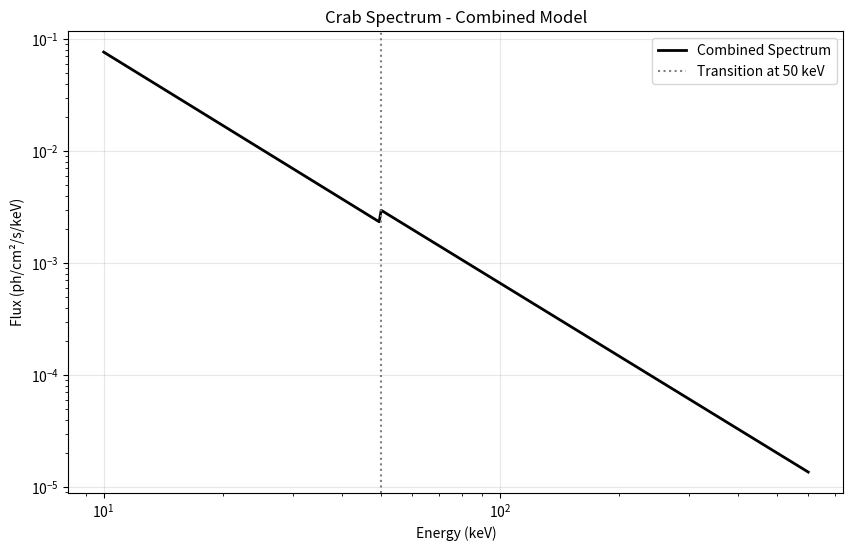

Write Python code to recreate this figure. (Note: this script raises an exception after producing the figure.)
import matplotlib.pyplot as plt
from scipy.interpolate import interp1d
import numpy as np

def integrate_area_from_dict(area_dict, E_min, E_max):
    """
    Integrate area values from area_dict between E_min and E_max.
    
    Parameters:
    -----------
    area_dict : dict
        Dictionary with energy (float) as keys and area values as values
    E_min : float
        Minimum energy for integration
    E_max : float
        Maximum energy for integration
        
    Returns:
    --------
    total_area : float
        Integrated area between E_min and E_max
    """
    
    # Extract energies and areas from the dictionary
    energies = np.array(list(area_dict.keys()))
    areas = np.array(list(area_dict.values()))
    
    sort_idx = np.argsort(energies)
    energies = energies[sort_idx]
    areas = areas[sort_idx]
    
    # Check if E_min and E_max are within the data range
    if E_min < energies[0]:
        print(f"Warning: E_min ({E_min}) is below minimum energy in data ({energies[0]})")
        E_min = energies[0]
    if E_max > energies[-1]:
        print(f"Warning: E_max ({E_max}) is above maximum energy in data ({energies[-1]})")
        E_max = energies[-1]
    
    # Select data within the integration range
    mask = (energies >= E_min) & (energies <= E_max)
    energies_subset = energies[mask]
    areas_subset = areas[mask]
    
    if E_min not in energies_subset or E_max not in energies_subset:
        # Create interpolation function
        interp_func = interp1d(energies, areas, kind='linear', bounds_error=False, fill_value=0)
        
        # Create finer grid for integration
        n_points = max(100, len(energies_subset) * 10)
        fine_energies = np.linspace(E_min, E_max, n_points)
        fine_areas = interp_func(fine_energies)
        
        # Integrate using trapezoidal rule
        total_area = np.trapezoid(fine_areas, fine_energies)
    else:
        # If exact points exist, use them directly
        total_area = np.trapezoid(areas_subset, energies_subset)
    
    return total_area


def crab_flux_low_energy(E, mcrab=1):
    """Crab spectrum for E < 50 keV: dN/dE = 11.6e4 * E^-2.18 ph/s/m2/keV"""
    K = 11.6  # ph/cm2/s/keV 
    alpha = 2.18
    return mcrab * K * E**(-alpha)

def crab_flux_high_energy(E, mcrab=1):
    """Crab spectrum for E >= 50 keV: F(E) = k (E/1keV)^(-alpha) ph/cm2/s/keV"""
    K = 14.44  # ph/cm2/s/keV
    alpha = 2.169
    return mcrab * K * (E/1.0)**(-alpha)

def integrated_crab_flux(E_min, E_max, mcrab=1, n_points=500):
    """Integrate crab flux over energy range using appropriate spectrum"""
    energies = np.linspace(E_min, E_max, n_points)
    fluxes = []
    
    for E in energies:
        if E < 50:
            fluxes.append(crab_flux_low_energy(E, mcrab))
        else:
            fluxes.append(crab_flux_high_energy(E, mcrab))
    
    integral = np.trapezoid(fluxes, energies)
    return integral  # ph/cm2/s


if __name__ == '__main__':

    E_step = 5
    Energy_lst = np.arange(15, 600 + E_step, E_step)
    
    # Binning the spectra properly
    energy_bin_edges = []
    energy_bin_widths = []
    lst_energy_centers = [] 
    lst_energy_widths = []  
    for i, E in enumerate(Energy_lst):
        if i == 0:
            # First bin: from E - half distance to next point
            half_dist = (Energy_lst[i+1] - E) / 2
            low_edge = E
            high_edge = E + half_dist
        elif i == len(Energy_lst) - 1:
            # Last bin: from previous point to E + half distance
            half_dist = (E - Energy_lst[i-1]) / 2
            low_edge = E - half_dist
            high_edge = E
        else:
            # Middle bins: edges halfway between energy points
            low_edge = E - (E - Energy_lst[i-1]) / 2
            high_edge = E + (Energy_lst[i+1] - E) / 2
        
        energy_bin_edges.append((low_edge, high_edge))
        energy_bin_widths.append(high_edge - low_edge)
        lst_energy_centers.append(E)
        lst_energy_widths.append(high_edge - low_edge)


    plt.figure(figsize=(10, 6))
    
    # Plot both spectra and the combined one, Crab
    E_debug = np.linspace(10, 600, 1000)
    flux_low = [crab_flux_low_energy(E, 1) for E in E_debug]
    flux_high = [crab_flux_high_energy(E, 1) for E in E_debug]
    flux_combined = []
    for E in E_debug:
        if E < 50:
            flux_combined.append(crab_flux_low_energy(E, 1))
        else:
            flux_combined.append(crab_flux_high_energy(E, 1))
    
    #plt.plot(E_debug, flux_low, 'b--', label='Low Energy (E<50 keV)', alpha=0.7)
    #plt.plot(E_debug, flux_high, 'r--', label='High Energy (E>=50 keV)', alpha=0.7)
    plt.plot(E_debug, flux_combined, 'k-', label='Combined Spectrum', linewidth=2)
    plt.axvline(x=50, color='gray', linestyle=':', label='Transition at 50 keV')
    plt.yscale('log')
    plt.xscale('log')
    plt.xlabel('Energy (keV)')
    plt.ylabel('Flux (ph/cm²/s/keV)')
    plt.title('Crab Spectrum - Combined Model')
    plt.legend()
    plt.grid(True, alpha=0.3)
    #plt.savefig('crab_spectrum_debug.png', dpi=150)
    plt.show()
    


    # Eff Area lenses + mirror
    file_area = "/local/home/jf285468/documents/phd/phemto/phemto_simulations/megalib/analysis_overall/sensitivity/area_mirror_lenses.csv"
    
    area_dict = {}
    with open(file_area, 'r') as f:
        lines = f.readlines()
        for line in lines:
            if 'Energy' in line:
                continue
            parts = line.split(',')
            energy = float(parts[0])  
            area = float(parts[1])

            area_dict[energy] = area
    
        
    energies = np.array(sorted(area_dict.keys()))
    areas = np.array([area_dict[e] for e in energies])

    plt.figure()
    plt.plot(energies, areas, label='Optics Eff Area (cm2)')
    plt.scatter(energies, areas)
    plt.ylabel('Area cm2')
    plt.xlabel('Energy')

    

    # to write megalib sources
    with open("crab_optics_spectrum.dat", "w") as f:

        f.write("IP LINLIN\n")
        for i,E in enumerate(Energy_lst):
            E_min, E_max = energy_bin_edges[i]
            total_area = integrate_area_from_dict(area_dict, E_min, E_max)/(E_max-E_min)
            integrated_flux_crab = integrated_crab_flux(E_min, E_max)
            photons_per_second = integrated_flux_crab * total_area
            dNdE = photons_per_second/(E_max-E_min)
            f.write(f"DP {E} {dNdE}\n")
        f.write("EN")
    
    # to write total flux for megalib
    total_flux = 0
    for i,E in enumerate(Energy_lst):
        E_min,E_max = energy_bin_edges[i]
        total_area = integrate_area_from_dict(area_dict,E_min,E_max)/(E_max-E_min)
        integrated_flux_crab = integrated_crab_flux(E_min,E_max)
        photons_per_second = integrated_flux_crab * total_area
        total_flux += photons_per_second
    print(f"Total flux for MEGAlib: {total_flux}")
    breakpoint()
